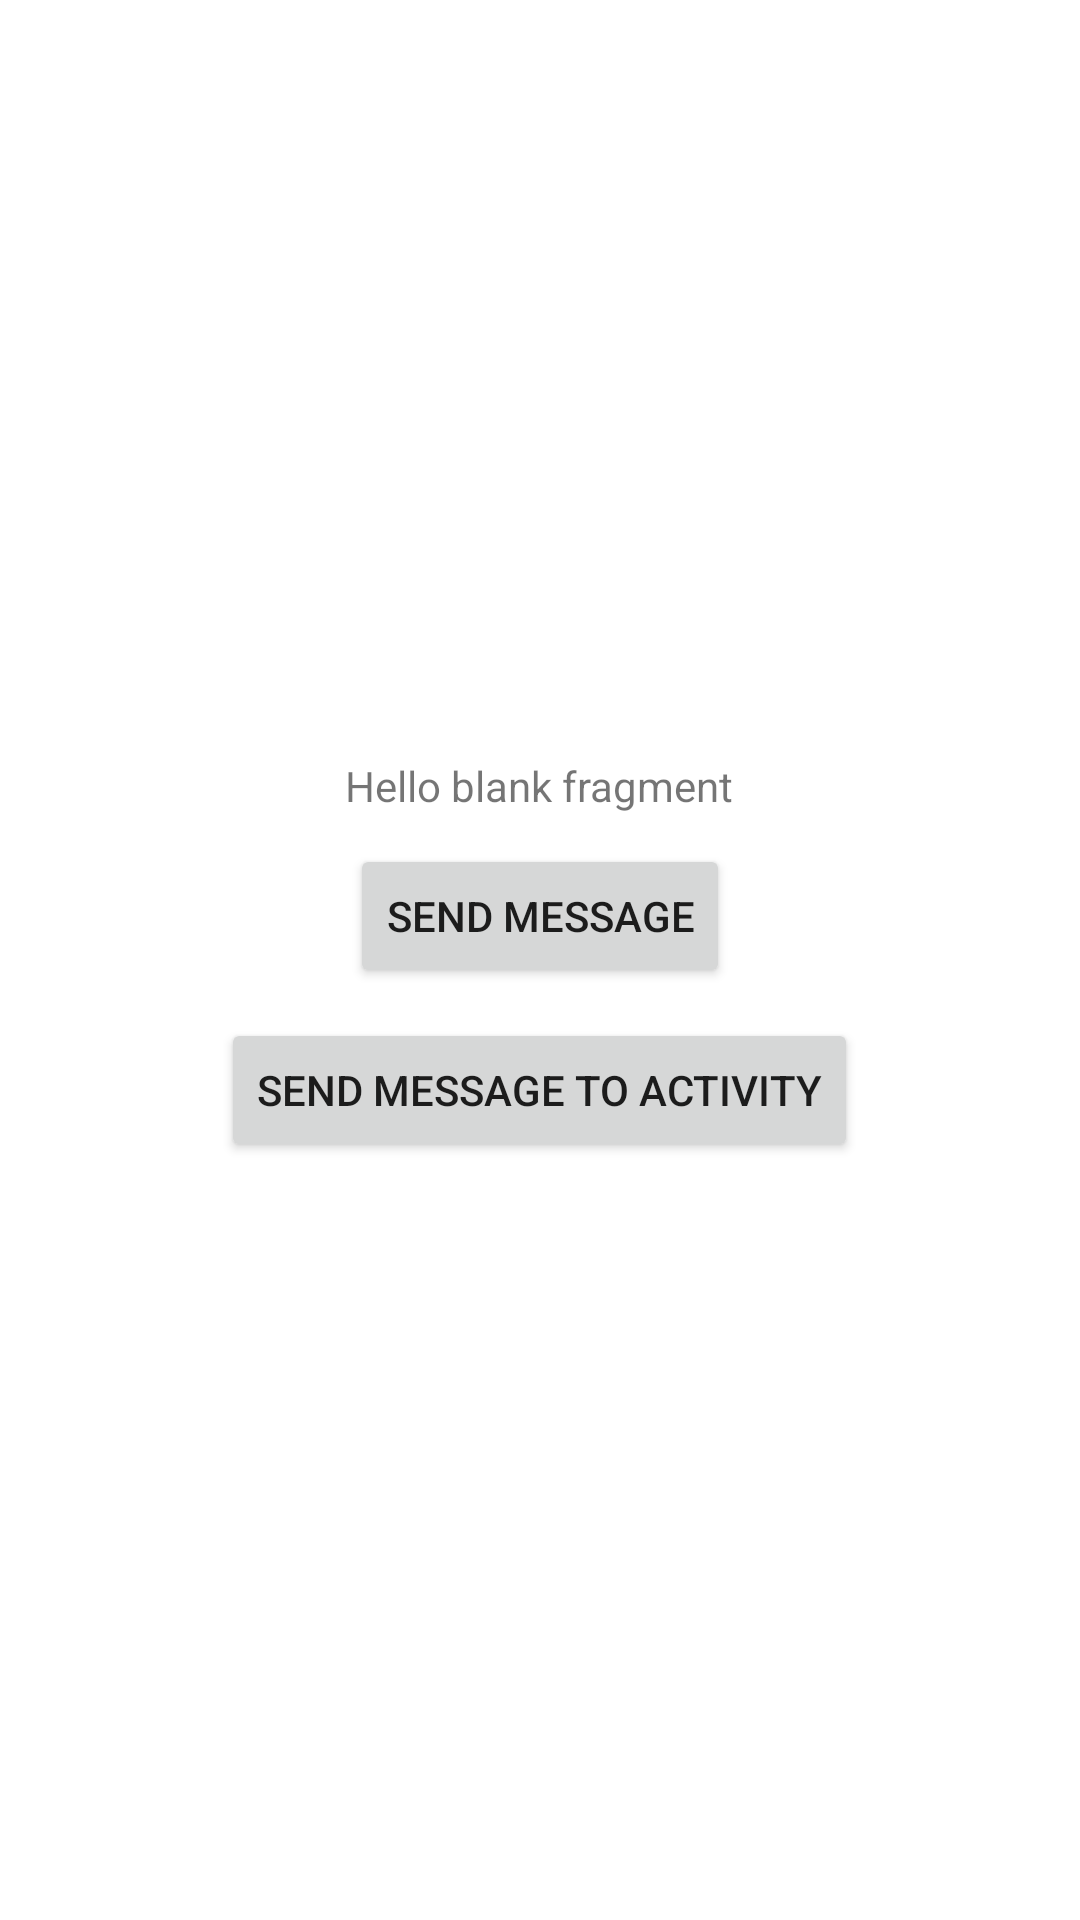

Layout XML and referenced resources for this Android screen:
<!-- AndroidManifest.xml: application theme Theme.FragmentProject1 -->
<!-- res/layout/fragment_blank.xml -->
<?xml version="1.0" encoding="utf-8"?>
<FrameLayout xmlns:android="http://schemas.android.com/apk/res/android"
    xmlns:tools="http://schemas.android.com/tools"
    android:layout_width="match_parent"
    android:layout_height="match_parent"
    tools:context=".BlankFragment">

    
    <LinearLayout
        android:layout_width="match_parent"
        android:layout_height="match_parent"
        android:gravity="center"
        android:orientation="vertical">

        <TextView
            android:id="@+id/tvMessage1"
            android:layout_width="wrap_content"
            android:layout_height="wrap_content"
            android:text="@string/hello_blank_fragment" />

        <Button
            android:id="@+id/btnSendMessage"
            android:layout_width="wrap_content"
            android:layout_height="wrap_content"
            android:layout_marginTop="10dp"
            android:text="Send message" />

        <Button
            android:id="@+id/btnSendToActivity"
            android:layout_width="wrap_content"
            android:layout_height="wrap_content"
            android:layout_marginTop="10dp"
            android:text="send message to activity" />

    </LinearLayout>

</FrameLayout>
<!-- resources referenced by this layout -->
<resources>
  <string name="hello_blank_fragment">Hello blank fragment</string>
  <style name="Theme.FragmentProject1" parent="Theme.MaterialComponents.DayNight.DarkActionBar">
          
          <item name="colorPrimary">@color/purple_500</item>
          <item name="colorPrimaryVariant">@color/purple_700</item>
          <item name="colorOnPrimary">@color/white</item>
          
          <item name="colorSecondary">@color/teal_200</item>
          <item name="colorSecondaryVariant">@color/teal_700</item>
          <item name="colorOnSecondary">@color/black</item>
          
          <item name="android:statusBarColor" tools:targetApi="l">?attr/colorPrimaryVariant</item>
          
      </style>
  <!-- not gathered from this repository: default colours our renderer supplied (Android Studio template values) -->
  <color name="purple_500">#FF6200EE</color>
  <color name="purple_700">#FF3700B3</color>
  <color name="teal_200">#FF03DAC5</color>
  <color name="teal_700">#FF018786</color>
  <color name="black">#FF000000</color>
  <color name="white">#FFFFFFFF</color>
</resources>
